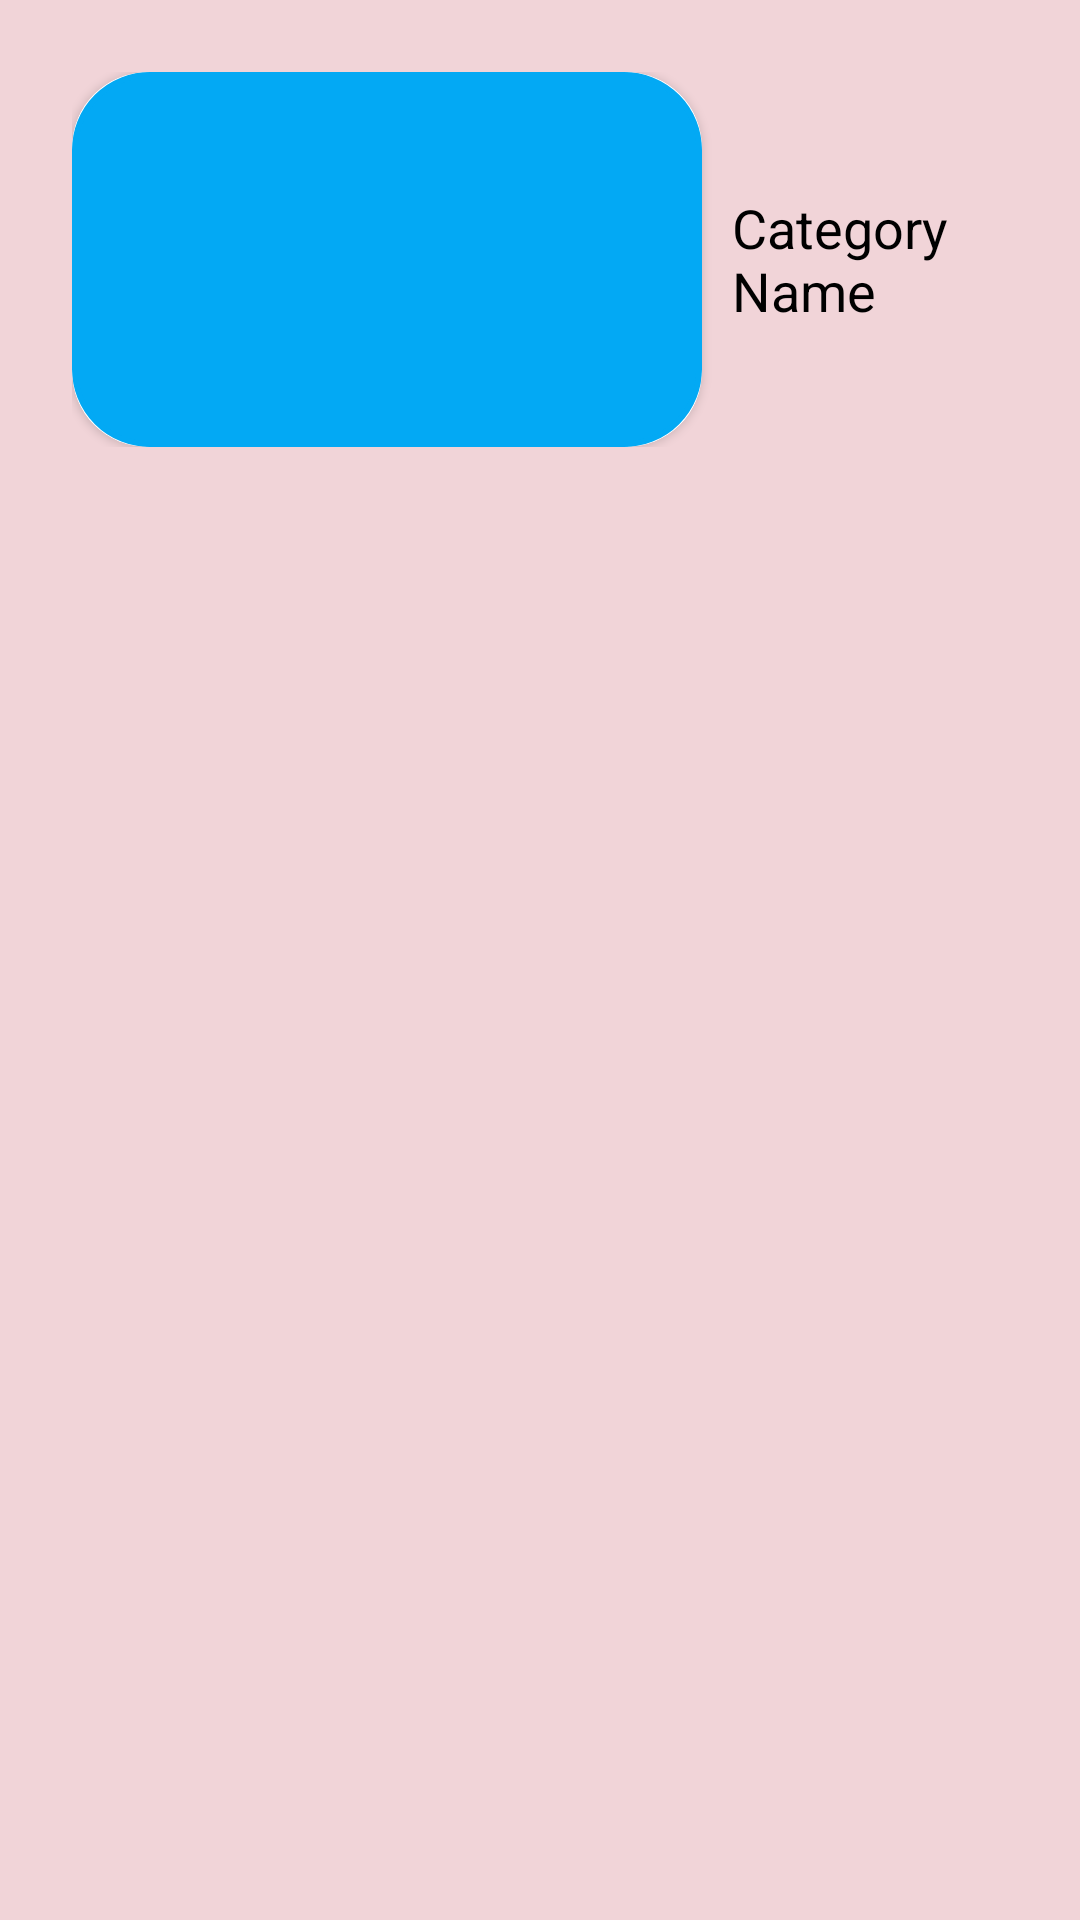

This screen was rendered from an Android layout file. Write that file and the resources it references.
<!-- AndroidManifest.xml: application theme Theme.Diplom4 -->
<!-- res/layout/category_item.xml -->
<RelativeLayout xmlns:android="http://schemas.android.com/apk/res/android"
    android:layout_width="match_parent"
    android:layout_height="wrap_content"
    android:padding="16dp"
    android:background="@color/nejny"
    >
        <LinearLayout
            xmlns:app="http://schemas.android.com/apk/res-auto"
            android:layout_width="match_parent"
            android:layout_height="wrap_content"
            android:orientation="horizontal"
            android:padding="8dp"
            android:background="@color/nejny"
            android:clipChildren="true">

            <androidx.cardview.widget.CardView
                android:layout_width="210dp"
                android:layout_height="125dp"
                android:layout_gravity="center_horizontal"
                app:cardCornerRadius="25dp"
                android:background="@color/nejny">

                <ImageView
                    android:id="@+id/categoryImage"
                    android:layout_width="match_parent"
                    android:layout_height="match_parent"
                    android:scaleType="centerCrop"
                    android:src="@drawable/border_background" />

            </androidx.cardview.widget.CardView>

            <TextView
                android:id="@+id/categoryName"
                android:layout_width="wrap_content"
                android:layout_height="wrap_content"
                android:layout_gravity="center_vertical"
                android:layout_marginStart="10dp"
                android:textSize="18sp"
                android:textColor="@android:color/black"
                android:text="Category Name" />

        </LinearLayout>



</RelativeLayout>
<!-- resources referenced by this layout -->
<resources>
  <color name="nejny">#FFF1D4D8</color>
  <!-- drawable border_background (drawable) -->
  <?xml version="1.0" encoding="utf-8"?>
  <selector xmlns:android="http://schemas.android.com/apk/res/android">
      <item>
          <shape android:shape="rectangle">
              <corners android:radius="25dp"/>
              <solid android:color="#03A9F4"/>
              <stroke android:width="2dp" android:color="#03A9F4"/> 
          </shape>
      </item>
  </selector>
  <style name="Theme.Diplom4" parent="Base.Theme.Diplom4" />
  <style name="Base.Theme.Diplom4" parent="Theme.Material3.DayNight.NoActionBar">
          
          
      </style>
</resources>
